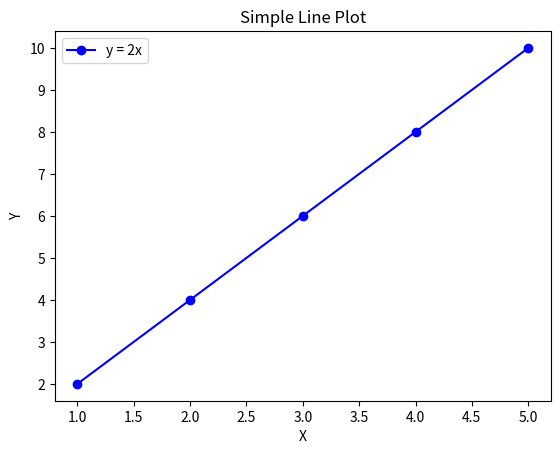

Reproduce this figure in Python.
# ============================================================
#          PDS ESA – SECTION A: QUESTIONS & ANSWERS
#          Python Programs with Explanations
# ============================================================


# ============================================================
# 1(a) How are dictionaries different from lists in Python?
# ============================================================
# List: ordered, accessed by index, uses []
# Dictionary: key-value pairs, accessed by key, uses {}

a_list = [10, 20, 30]
print("List element at index 1:", a_list[1])   # 20

a_dict = {"name": "Ram", "age": 21}
print("Dict value for key 'name':", a_dict["name"])   # Ram


# ============================================================
# 1(b) What is a lambda function?
# ============================================================
# Lambda: anonymous, one-line function using the `lambda` keyword
# Regular function needs `def`, can have multiple lines.

square_lambda = lambda x: x * x
print("Lambda square of 5:", square_lambda(5))   # 25

def square_regular(x):
    return x * x

print("Regular square of 5:", square_regular(5))   # 25


# ============================================================
# 1(c) What is string immutability in Python?
# ============================================================
# Once a string is created, its characters cannot be changed.
# Any modification creates a NEW string instead.

s = "Python"
# s[0] = 'J'   # This would raise a TypeError
s = "Jython"   # New string created
print("New string:", s)


# ============================================================
# 1(d) Slice 'PythonProgramming' to get 'thonPro'
# ============================================================
# Syntax: string[start:end] -> characters from index start to end-1

s = "PythonProgramming"
print("Sliced string:", s[2:9])   # thonPro


# ============================================================
# 1(e) What does *args do in a function?
# ============================================================
# *args allows a function to accept any number of positional arguments.
# They are stored as a tuple inside the function.

def add(*args):
    return sum(args)

print("Sum with *args:", add(1, 2, 3, 4))   # 10


# ============================================================
# 2(a) How are sorted() and sort() used with lists?
# ============================================================
# sort()   -> modifies the original list, works only on lists
# sorted() -> returns a NEW sorted list, works on any iterable

a = [4, 1, 3]
a.sort()
print("After sort():", a)    # [1, 3, 4]

b = [4, 1, 3]
c = sorted(b)
print("After sorted():", c)  # [1, 3, 4]
print("Original b:", b)      # [4, 1, 3] — unchanged


# ============================================================
# 2(b) How can you get a random number in Python?
# ============================================================
# Use the built-in `random` module.

import random

print("Random integer (1-10):", random.randint(1, 10))
print("Random float (0-1):", random.random())


# ============================================================
# 2(c) What are map() and reduce() functions?
# ============================================================
# map()    -> applies a function to EVERY element of an iterable
# reduce() -> reduces the iterable to a SINGLE value

from functools import reduce

nums = [1, 2, 3, 4]

squared = list(map(lambda x: x * x, nums))
print("map() - squares:", squared)   # [1, 4, 9, 16]

total = reduce(lambda x, y: x + y, nums)
print("reduce() - sum:", total)       # 10


# ============================================================
# 2(d) Difference between reshape() and resize() in NumPy
# ============================================================
# reshape() -> returns a NEW array with the new shape
# resize()  -> modifies the ORIGINAL array in-place

import numpy as np

a = np.array([1, 2, 3, 4])

b = a.reshape(2, 2)
print("reshape() result:\n", b)
print("Original a after reshape():", a)   # unchanged

a.resize(2, 2)
print("Original a after resize():\n", a)  # modified in-place


# ============================================================
# 2(e) Difference between pivot_table and crosstab
# ============================================================
# pivot_table -> aggregation (sum, mean, etc.) on numerical data
# crosstab    -> frequency count of combinations (categorical data)

import pandas as pd

df = pd.DataFrame({
    "Region": ["North", "South", "North", "South"],
    "Gender": ["M", "F", "F", "M"],
    "Sales": [100, 200, 150, 250],
    "Result": ["Pass", "Fail", "Pass", "Pass"]
})

pivot = pd.pivot_table(df, values="Sales", index="Region", aggfunc="sum")
print("\nPivot Table (Sum of Sales):\n", pivot)

cross = pd.crosstab(df["Gender"], df["Result"])
print("\nCross Table (Frequency):\n", cross)


# ============================================================
# 3(a) Difference between List and Tuple
# ============================================================
# List   -> mutable, uses [], slower
# Tuple  -> immutable, uses (), faster

my_list = [1, 2, 3]
my_list[0] = 10   # OK
print("Modified list:", my_list)

my_tuple = (1, 2, 3)
# my_tuple[0] = 10  # TypeError: 'tuple' object does not support item assignment


# ============================================================
# 3(b) Use of break and continue
# ============================================================
# break    -> exits the loop immediately
# continue -> skips the current iteration and moves to next

print("\nbreak example:")
for i in range(5):
    if i == 3:
        break
    print(i)   # 0 1 2

print("\ncontinue example:")
for i in range(5):
    if i == 3:
        continue
    print(i)   # 0 1 2 4


# ============================================================
# 3(c) What is a Dictionary in Python?
# ============================================================
# A dictionary stores data as key-value pairs, unordered, mutable.

student = {"name": "Ram", "age": 20}
print("\nDictionary:", student)
print("Value for 'name':", student["name"])


# ============================================================
# 3(d) Difference between append() and extend()
# ============================================================
# append() -> adds a SINGLE element (even a list as one item)
# extend() -> adds each element of an iterable individually

a = [1, 2]
a.append([3, 4])
print("\nappend():", a)   # [1, 2, [3, 4]]

b = [1, 2]
b.extend([3, 4])
print("extend():", b)    # [1, 2, 3, 4]


# ============================================================
# 4(a) What is NumPy?
# ============================================================
# NumPy is a Python library for fast numerical computing and
# multi-dimensional array operations.

import numpy as np

arr = np.array([1, 2, 3])
print("\nNumPy array:", arr)
print("Array type:", type(arr))


# ============================================================
# 4(b) What is Pandas?
# ============================================================
# Pandas is a Python library for data analysis and manipulation.
# It provides Series (1D) and DataFrame (2D) data structures.

import pandas as pd

data = {"Name": ["Ram", "Sam"], "Age": [20, 22]}
df = pd.DataFrame(data)
print("\nDataFrame:\n", df)


# ============================================================
# 4(c) Difference between Series and DataFrame
# ============================================================
# Series    -> 1-dimensional, single column
# DataFrame -> 2-dimensional, multiple columns

s = pd.Series([10, 20, 30])
print("\nSeries:\n", s)

df2 = pd.DataFrame({"A": [1, 2], "B": [3, 4]})
print("\nDataFrame:\n", df2)


# ============================================================
# 4(d) Use of iloc[] and loc[] in Pandas
# ============================================================
# iloc[] -> integer position-based indexing
# loc[]  -> label-based indexing

df3 = pd.DataFrame({"Name": ["A", "B", "C"], "Marks": [80, 45, 90]})

print("\niloc[0] (first row by position):\n", df3.iloc[0])
print("\nloc[1] (row with label 1):\n", df3.loc[1])


# ============================================================
# 4(e) What is Data Visualization?
# ============================================================
# Displaying data graphically using charts, plots, etc.
# Common libraries: Matplotlib, Seaborn

import matplotlib
matplotlib.use("Agg")  # Non-interactive backend for script environments
import matplotlib.pyplot as plt

x = [1, 2, 3, 4, 5]
y = [2, 4, 6, 8, 10]

plt.plot(x, y, marker='o', color='blue', label='y = 2x')
plt.title("Simple Line Plot")
plt.xlabel("X")
plt.ylabel("Y")
plt.legend()
plt.savefig("line_plot.png")  # Saves to file
plt.close()
print("\nLine plot saved as 'line_plot.png'")


# ============================================================
# 5(a) How to generate a random float between 0 and 1?
# ============================================================

import random
print("\nRandom float (0-1):", random.random())


# ============================================================
# 5(b) Difference between pop() and remove()
# ============================================================
# pop()    -> removes by INDEX, returns the removed element
# remove() -> removes by VALUE, returns nothing

a = [10, 20, 30]
removed = a.pop()
print("\npop() removed:", removed, "| List now:", a)  # 30

b = [10, 20, 30]
b.remove(20)
print("remove(20) | List now:", b)  # [10, 30]


# ============================================================
# 5(c) Purpose of filter() function
# ============================================================
# filter() filters elements from an iterable based on a condition.
# Returns an iterator; wrap in list() to see results.

nums = [1, 2, 3, 4, 5, 6]
even = list(filter(lambda x: x % 2 == 0, nums))
print("\nEven numbers:", even)   # [2, 4, 6]


# ============================================================
# 5(d) Purpose of enumerate() function
# ============================================================
# enumerate() adds an automatic counter (index) to an iterable.
# Useful in loops when you need both index and value.

fruits = ["apple", "banana", "mango"]
print("\nenumerate() example:")
for index, value in enumerate(fruits):
    print(index, value)


# ============================================================
# 5(e) Difference between arange() and linspace() in NumPy
# ============================================================
# arange()  -> uses a STEP SIZE, may exclude endpoint
# linspace() -> uses NUMBER OF POINTS, includes endpoint by default

import numpy as np

print("\narange(0, 10, 2):", np.arange(0, 10, 2))     # [0 2 4 6 8]
print("linspace(0, 10, 5):", np.linspace(0, 10, 5))   # [0. 2.5 5. 7.5 10.]


# ============================================================
# 6(a) Select subset of rows using condition in Pandas
# ============================================================

df = pd.DataFrame({
    "Name": ["A", "B", "C"],
    "Marks": [80, 45, 90]
})
result = df[df["Marks"] > 50]
print("\nRows with Marks > 50:\n", result)


# ============================================================
# 6(b) groupby() in Pandas
# ============================================================
# groupby() groups data by a column and applies aggregate functions.

df_dept = pd.DataFrame({
    "Dept": ["IT", "IT", "HR"],
    "Salary": [5000, 6000, 4000]
})
grouped = df_dept.groupby("Dept")["Salary"].mean()
print("\nAverage Salary by Dept:\n", grouped)


# ============================================================
# 6(c) How to remove missing data from a DataFrame?
# ============================================================
# dropna() removes rows with any NaN values.
# fillna() replaces NaN with a given value.

import numpy as np

df_miss = pd.DataFrame({"A": [1, None, 3], "B": [4, 5, None]})
print("\nOriginal DataFrame:\n", df_miss)

df_dropped = df_miss.dropna()
print("After dropna():\n", df_dropped)

df_filled = df_miss.fillna(0)
print("After fillna(0):\n", df_filled)


# ============================================================
# 6(d) Difference between apply() and map() in Pandas
# ============================================================
# apply() -> works on Series or DataFrame (row/column operations)
# map()   -> works element-wise on a Series only

df_marks = pd.DataFrame({"Marks": [70, 80, 90]})

df_marks["apply_result"] = df_marks["Marks"].apply(lambda x: x + 5)
df_marks["map_result"] = df_marks["Marks"].map(lambda x: x + 5)

print("\napply() vs map():\n", df_marks)


# ============================================================
# 6(e) How to reset the index of a DataFrame?
# ============================================================
# reset_index() resets the index to default (0, 1, 2...)
# The old index becomes a regular column unless drop=True.

df_idx = pd.DataFrame({"A": [10, 20]}, index=[5, 10])
print("\nOriginal DataFrame:\n", df_idx)
print("After reset_index():\n", df_idx.reset_index())


# ============================================================
# 7(a) What is type casting in Python?
# ============================================================
# Type casting = converting one data type to another.
# Implicit: Python does it automatically
# Explicit: Programmer does it manually using int(), float(), str()

a = "100"
b = int(a)        # Explicit casting: str -> int
print("\nType casting:", b, type(b))

x = 5
y = 2.5
z = x + y         # Implicit: int + float -> float automatically
print("Implicit casting:", z, type(z))


# ============================================================
# 7(b) What are *args and **kwargs?
# ============================================================
# *args   -> accepts variable number of POSITIONAL arguments (tuple)
# **kwargs -> accepts variable number of KEYWORD arguments (dict)

def demo(*args, **kwargs):
    print("\n*args:", args)
    print("**kwargs:", kwargs)

demo(1, 2, 3, name="Ram", age=20)


# ============================================================
# 7(c) Difference between del, clear(), remove(), pop()
# ============================================================

a = [1, 2, 3, 4, 5]
a.remove(3)      # removes first occurrence of value 3
print("\nAfter remove(3):", a)

a.pop(0)         # removes element at index 0
print("After pop(0):", a)

a.clear()        # removes all elements
print("After clear():", a)

b = [10, 20, 30]
del b[1]         # deletes element at index 1
print("After del b[1]:", b)


# ============================================================
# 7(d) What are list and dictionary comprehensions?
# ============================================================
# Comprehensions are a concise way to create lists/dicts from iterables.

squares_list = [x * x for x in range(5)]
print("\nList comprehension:", squares_list)   # [0, 1, 4, 9, 16]

squares_dict = {x: x * x for x in range(5)}
print("Dict comprehension:", squares_dict)    # {0:0, 1:1, 2:4, 3:9, 4:16}


# ============================================================
# 7(e) Negative indexing in Python
# ============================================================
# Negative index -1 refers to last element, -2 second last, etc.

a = [10, 20, 30, 40]
print("\nNegative indexing:")
print("a[-1]:", a[-1])   # 40
print("a[-2]:", a[-2])   # 30


# ============================================================
# 8(a) How to remove duplicates from a DataFrame?
# ============================================================

df_dup = pd.DataFrame({"A": [1, 2, 2, 3], "B": [4, 5, 5, 6]})
print("\nBefore drop_duplicates:\n", df_dup)
print("After drop_duplicates:\n", df_dup.drop_duplicates())


# ============================================================
# 8(b) Identify and handle missing values
# ============================================================

df_null = pd.DataFrame({"Name": ["A", None, "C"], "Score": [90, None, 70]})
print("\nisnull():\n", df_null.isnull())
print("dropna():\n", df_null.dropna())
print("fillna('Unknown'):\n", df_null.fillna("Unknown"))


# ============================================================
# 8(c) Ranking methods for Pandas Series
# ============================================================
# average -> mean rank for ties
# min     -> minimum rank for ties
# max     -> maximum rank for ties
# first   -> rank in order of appearance
# dense   -> like min but no gaps

s = pd.Series([100, 200, 200, 300])
print("\nRanking with method='dense':")
print(s.rank(method="dense"))

print("Ranking with method='average':")
print(s.rank(method="average"))


# ============================================================
# 8(d) How is vstack() different from hstack() in NumPy?
# ============================================================
# vstack() -> stack arrays vertically (row-wise)
# hstack() -> stack arrays horizontally (column-wise)

a = np.array([1, 2])
b = np.array([3, 4])

print("\nvstack:\n", np.vstack((a, b)))
print("hstack:", np.hstack((a, b)))


# ============================================================
# 8(e) Difference between sort_values() and sort_index()
# ============================================================
# sort_values() -> sorts by DATA values
# sort_index()  -> sorts by INDEX labels

s = pd.Series([30, 10, 20], index=["c", "a", "b"])
print("\nsort_values():\n", s.sort_values())
print("sort_index():\n", s.sort_index())


# ============================================================
# 9(a) Python is case-sensitive
# ============================================================

name = "Python"
Name = "Programming"
print("\nname:", name)
print("Name:", Name)   # Different variables!


# ============================================================
# 9(b) Implicit type casting examples
# ============================================================

# int + float -> float
a = 10
b = 5.5
c = a + b
print("\nImplicit (int + float):", c, type(c))

# bool + int -> int
x = True
y = 5
print("Implicit (bool + int):", x + y)   # 6


# ============================================================
# 9(c) Complex data type in Python
# ============================================================
# Complex numbers: a + bj

x = 4 + 5j
print("\nComplex number:", x)
print("Type:", type(x))
print("Real part:", x.real)
print("Imaginary part:", x.imag)


# ============================================================
# 9(d) Default parameter in user-defined function
# ============================================================
# A default parameter takes a preset value if no argument is passed.

def greet(name="Guest"):
    print("Hello,", name)

greet()          # Uses default
greet("Ram")     # Overrides default


# ============================================================
# 9(e) Arithmetic operators with strings
# ============================================================
# + -> concatenation (joining)
# * -> repetition (repeat the string n times)

a = "Python"
b = "Programming"

print("\nConcatenation (+):", a + " " + b)
print("Repetition (*):", a * 3)


# ============================================================
# 10(a) Features of NumPy
# ============================================================
# - Fast numerical computations
# - Multi-dimensional arrays (ndarray)
# - Math and statistical functions
# - Broadcasting support
# - Memory efficient

a = np.array([[1, 2, 3], [4, 5, 6]])
print("\nNumPy 2D array:\n", a)
print("Shape:", a.shape)
print("Mean:", a.mean())


# ============================================================
# 10(b) NumPy random package
# ============================================================

print("\nnp.random.rand(3):", np.random.rand(3))           # 3 random floats [0, 1)
print("np.random.randint(1, 10, 5):", np.random.randint(1, 10, 5))  # 5 random ints


# ============================================================
# 10(c) Delete rows and columns from a DataFrame
# ============================================================

df_del = pd.DataFrame({
    "Name": ["A", "B", "C"],
    "Marks": [80, 90, 70],
    "Grade": ["B", "A", "B"]
})

print("\nOriginal DataFrame:\n", df_del)
print("After dropping row 0:\n", df_del.drop(0))
print("After dropping column 'Grade':\n", df_del.drop("Grade", axis=1))


# ============================================================
# 10(d) How to rank rows of a DataFrame?
# ============================================================

df_rank = pd.DataFrame({"Marks": [90, 70, 80]})
print("\nDataFrame with ranks:\n", df_rank.rank())


# ============================================================
# 11. Identity Matrix using NumPy
# ============================================================
# Identity matrix: square matrix with 1s on diagonal, 0s elsewhere.

identity = np.eye(3)
print("\n3x3 Identity Matrix:\n", identity)


# ============================================================
# 12. split() for NumPy arrays
# ============================================================
# np.split(array, n) -> divides array into n equal sub-arrays

a = np.array([1, 2, 3, 4, 5, 6])
parts = np.split(a, 3)
print("\nnp.split into 3 parts:", parts)


# ============================================================
# 13. How to count occurrences of an element in a list?
# ============================================================

a = ["a", "b", "a", "c", "a"]
print("\nCount of 'a':", a.count("a"))   # 3


# ============================================================
# 14. Global keyword in Python
# ============================================================
# global allows a function to modify a variable in global scope.

x = 10

def modify():
    global x
    x = 99

modify()
print("\nAfter modifying global x:", x)   # 99


# ============================================================
# 15. find() vs index() in strings
# ============================================================
# find()  -> returns -1 if substring not found (safe)
# index() -> raises ValueError if not found (risky)

s = "Python Programming"

print("\nfind('gram'):", s.find("gram"))       # 12
print("index('gram'):", s.index("gram"))       # 12
print("find('xyz'):", s.find("xyz"))           # -1
# print("index('xyz'):", s.index("xyz"))       # ValueError!


# ============================================================
# 16. How to change value of a key in dictionary?
# ============================================================

student = {"name": "Ram", "age": 20}
student["age"] = 25   # Direct assignment updates the value
print("\nUpdated dictionary:", student)


# ============================================================
# 17. How to combine DataFrames using concat(), merge(), join()
# ============================================================

df1 = pd.DataFrame({"Name": ["A", "B"], "Score": [80, 90]})
df2 = pd.DataFrame({"Name": ["C", "D"], "Score": [70, 85]})

# concat() -> stacks DataFrames (like row/column append)
combined = pd.concat([df1, df2], ignore_index=True)
print("\nconcat result:\n", combined)

# merge() -> joins on common columns (like SQL JOIN)
df3 = pd.DataFrame({"Name": ["A", "B"], "Grade": ["B", "A"]})
merged = pd.merge(df1, df3, on="Name")
print("merge result:\n", merged)


# ============================================================
# 18. Categorical data in Pandas
# ============================================================
# Categorical dtype saves memory for repeated labels.

data = pd.Series(["High", "Low", "Medium", "High", "Low"], dtype="category")
print("\nCategorical Series:\n", data)
print("Categories:", data.cat.categories.tolist())


# ============================================================
# END OF FILE
# ============================================================
print("\n✅ All PDS ESA questions executed successfully!")
